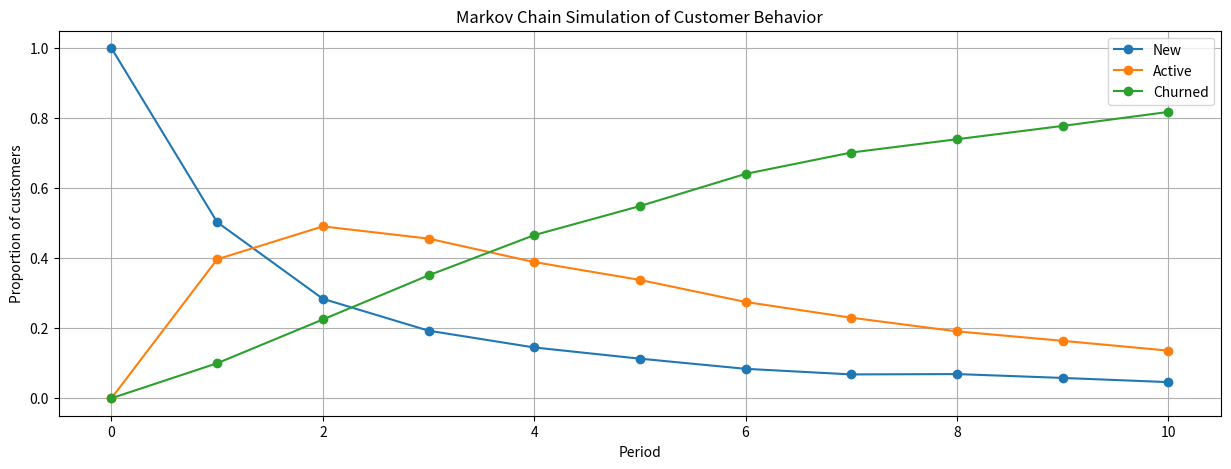

Python code for this plot:
"""
Practical 4: Practical 4
Description: Markov Chains & Customer Churn Modeling
Original File: Prac4.ipynb
"""

import numpy as np
import pandas as pd
states = ["New","Active","Churned"]
matrix_1=np.array([[0.50,0.40,0.10],[0.10,0.70,0.20],[0.00,0.00,1.00]]) # it always goes from row to column
transition_matrix=pd.DataFrame(matrix_1,columns=states,index=states)
print(transition_matrix)

print("\n Row Sum:- ")
print(matrix_1.sum(axis=1))


initial_distribution = np.array([1,0,0])
distribution_1 = initial_distribution @ matrix_1
print("Distribution after 1 period:- ")
for state, probability in zip(states, distribution_1):
    print(f"{state}: {probability:.2f}")



# ------------------------------------------------------------
# Q3) Prdict the customer-state distribution after 5 period
# ------------------------------------------------------------

distribution = initial_distribution.copy()
for _ in range(5):
    distribution = distribution @ matrix_1
print("Distribution after 5 periods:- ")
for state, probability in zip(states, distribution):
    print(f"{state}: {probability:.2f}")


np.random.seed(42)
current_state = 0
customer_history = [states[current_state]]
for _ in range(10):
  current_state = np.random.choice(len(states),p=matrix_1[current_state])
  customer_history.append(states[current_state])
print("Customer State History:- ")
print(customer_history)


np.random.seed(42)
n_customer =1000
n_period = 10

customers= np.zeros(n_customer, dtype=int)
results=[]
for _ in range(n_period+1):
  counts = np.bincount(customers,minlength=3)
  proportions = counts / n_customer

  results.append([_,proportions[0],proportions[1],proportions[2]])
  new_customers = np.array([np.random.choice(3,p=matrix_1[state]) for state in customers])
  customers = new_customers
  results_df=pd.DataFrame(results,columns=["Period","New","Active","Churned"])
print(results_df)


import matplotlib.pyplot as plt

plt.figure(figsize=(15,5))
plt.plot(results_df["Period"],results_df["New"],marker='o',label="New")
plt.plot(results_df["Period"],results_df["Active"],marker='o',label="Active")
plt.plot(results_df["Period"],results_df["Churned"],marker='o',label="Churned")
plt.xlabel("Period")
plt.ylabel("Proportion of customers")
plt.title("Markov Chain Simulation of Customer Behavior")
plt.legend()
plt.grid(True)
plt.show()


max_chrun_period= results_df.loc[results_df['Churned'].idxmax()]
print("Maximum Churn Period:- ")
print(max_chrun_period)
